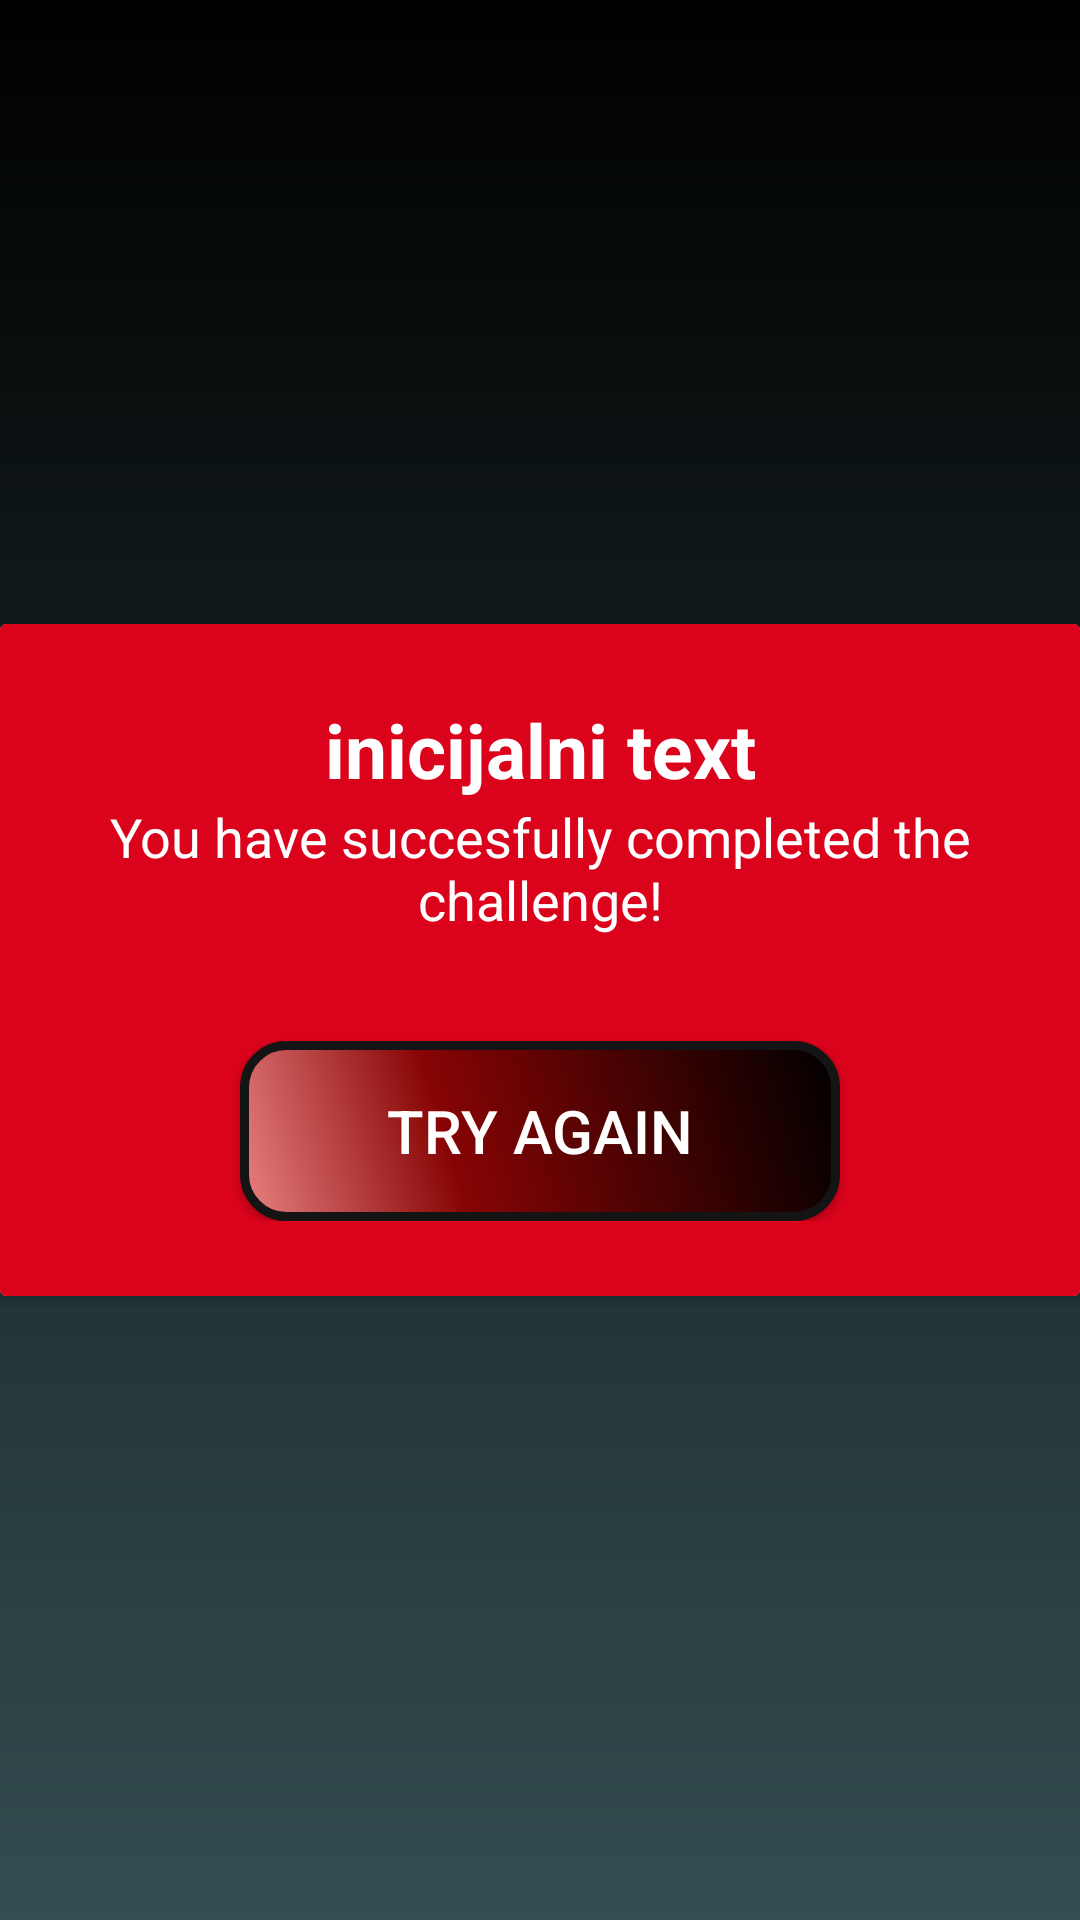

The Android layout XML behind this screen, and the referenced resources:
<!-- AndroidManifest.xml: application theme AppTheme -->
<!-- res/layout/logo_popup_negative.xml -->
<?xml version="1.0" encoding="utf-8"?>
<RelativeLayout
    xmlns:android="http://schemas.android.com/apk/res/android" android:layout_width="wrap_content"
    android:layout_height="match_parent"
    android:layout_marginLeft="5dp"
    android:layout_marginRight="5dp"
    android:gravity="center"
    android:background="@drawable/car_shape">
    <ImageView
        android:id="@+id/zatvori"
        android:contentDescription="@string/prikaz_slike_res"
        android:layout_width="wrap_content"
        android:layout_height="wrap_content"
        android:src="@drawable/ic_close_black_24dp"
        android:layout_marginEnd="5dp"
        android:layout_marginTop="5dp"
        android:elevation="5dp"
        android:layout_alignParentEnd="true"
        />
    <androidx.cardview.widget.CardView
        android:layout_width="match_parent"
        android:layout_height="wrap_content"
        android:layout_alignParentTop="true"
        android:layout_alignParentStart="true">
        <LinearLayout
            android:layout_width="match_parent"
            android:layout_height="wrap_content"
            android:orientation="vertical"
            android:background="#db021b"
            >

            <LinearLayout
                android:layout_width="match_parent"
                android:layout_height="wrap_content"
                android:orientation="vertical"
                android:layout_marginTop="25dp"
                android:layout_marginBottom="25dp"
               >
                <TextView
                    android:id="@+id/naslovrez"
                    android:layout_width="match_parent"
                    android:layout_height="wrap_content"
                    android:layout_marginLeft="20dp"
                    android:layout_marginRight="20dp"
                    android:textAlignment="center"
                    android:textStyle="bold"
                    android:textColor="#ffffff"
                    android:textSize="25sp"
                    android:text="@string/inicijalni_text_res"/>
                <ImageView
                    android:layout_width="match_parent"
                    android:layout_height="wrap_content"
                    android:layout_marginLeft="20dp"
                    android:layout_marginRight="20dp"
                    android:contentDescription="@string/prikaz_slike_res"
                    android:src="@drawable/ic_error_outline_black_24dp"/>
                <TextView
                    android:id="@+id/prikazRezultata"
                    android:layout_width="match_parent"
                    android:layout_height="wrap_content"
                    android:layout_marginLeft="20dp"
                    android:layout_marginBottom="15dp"
                    android:layout_marginRight="20dp"
                    android:textAlignment="center"
                    android:textSize="18sp"
                    android:textColor="#ffffff"
                    android:text="@string/success_res"/>
                <Button
                    android:id="@+id/gumbDialog"
                    android:layout_width="200dp"
                    android:layout_height="wrap_content"
                    android:layout_marginTop="20dp"
                    android:text="@string/try_again_res"
                    android:textSize="20sp"
                    android:textColor="#ffffff"
                    android:background="@drawable/dialog_negative_button"
                    android:layout_gravity="center_horizontal"/>
            </LinearLayout>
        </LinearLayout>

        </androidx.cardview.widget.CardView>

</RelativeLayout>
<!-- resources referenced by this layout -->
<resources>
  <!-- drawable car_shape (drawable) -->
  <?xml version="1.0" encoding="utf-8"?>
  <shape xmlns:android="http://schemas.android.com/apk/res/android"
      android:shape="rectangle">
      <gradient
          android:startColor="#334d50"
          android:endColor="#000000"
          android:angle="90" />
  </shape>
  <!-- drawable dialog_negative_button (drawable) -->
  <?xml version="1.0" encoding="utf-8"?>
  <shape xmlns:android="http://schemas.android.com/apk/res/android" android:shape="rectangle" >
      <corners
          android:radius="14dp"
          />
      <gradient
          android:angle="45"
          android:centerX="35%"
          android:centerColor="#870404"
          android:startColor="#e88181"
          android:endColor="#000000"
          android:type="linear"
          />
      <padding
          android:left="0dp"
          android:top="0dp"
          android:right="0dp"
          android:bottom="0dp"
          />
      <size
          android:width="270dp"
          android:height="60dp"
          />
      <stroke
          android:width="3dp"
          android:color="#141414"
          />
  </shape>
  <string name="inicijalni_text_res">inicijalni text</string>
  <string name="prikaz_slike_res">prikaz_slike</string>
  <string name="success_res">You have succesfully completed the challenge!</string>
  <string name="try_again_res">Try again</string>
  <style name="AppTheme" parent="Theme.AppCompat.Light.NoActionBar">
          
          <item name="colorPrimary">@color/colorPrimary</item>
          <item name="colorPrimaryDark">@color/colorPrimaryDark</item>
          <item name="colorAccent">@color/colorAccent</item>
      </style>
  <color name="colorPrimary">#2c3e50</color>
  <color name="colorPrimaryDark">#1b2a3a</color>
  <color name="colorAccent">#D81B60</color>
</resources>
